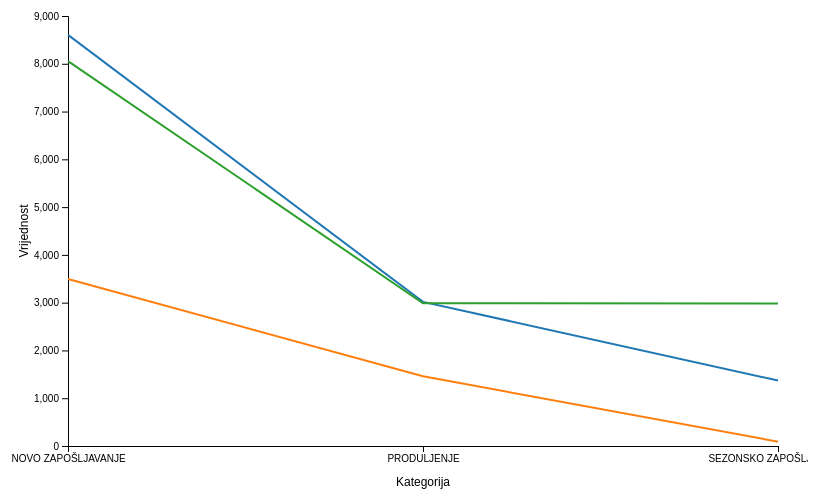
D3 v7 page, settled after 360 driven frames (6 s of simulated time); the page loaded 1 data file(s).


    d3.json("zupanije.json").then(data => {
      const selectedData = data.filter(d => 
        d["POLICIJSKA UPRAVA"] === "dubrovačko-neretvanska" || 
        d["POLICIJSKA UPRAVA"] === "osječko-baranjska" || 
        d["POLICIJSKA UPRAVA"] === "zadarska"
      );

      const datasets = [
        {
          name: "Dubrovačko-neretvanska",
          values: [
            { category: "NOVO ZAPOŠLJAVANJE", value: selectedData[0]["NOVO ZAPOŠLJAVANJE"] },
            { category: "PRODULJENJE", value: selectedData[0]["PRODULJENJE"] },
            { category: "SEZONSKO ZAPOŠLJAVANJE", value: selectedData[0]["SEZONSKO ZAPOŠLJAVANJE"] }
          ]
        },
        {
          name: "Osječko-baranjska",
          values: [
            { category: "NOVO ZAPOŠLJAVANJE", value: selectedData[1]["NOVO ZAPOŠLJAVANJE"] },
            { category: "PRODULJENJE", value: selectedData[1]["PRODULJENJE"] },
            { category: "SEZONSKO ZAPOŠLJAVANJE", value: selectedData[1]["SEZONSKO ZAPOŠLJAVANJE"] }
          ]
        },
        {
          name: "Zadarska",
          values: [
            { category: "NOVO ZAPOŠLJAVANJE", value: selectedData[2]["NOVO ZAPOŠLJAVANJE"] },
            { category: "PRODULJENJE", value: selectedData[2]["PRODULJENJE"] },
            { category: "SEZONSKO ZAPOŠLJAVANJE", value: selectedData[2]["SEZONSKO ZAPOŠLJAVANJE"] }
          ]
        }
      ];

      const margin = { top: 20, right: 30, bottom: 50, left: 60 };
      const width = 800 - margin.left - margin.right;
      const height = 500 - margin.top - margin.bottom;

      // Create SVG container
      const svg = d3.select("body")
        .append("svg")
        .attr("width", width + margin.left + margin.right)
        .attr("height", height + margin.top + margin.bottom)
        .append("g")
        .attr("transform", `translate(${margin.left},${margin.top})`);

      const x = d3.scalePoint()
        .domain(["NOVO ZAPOŠLJAVANJE", "PRODULJENJE", "SEZONSKO ZAPOŠLJAVANJE"])
        .range([0, width]);

      const y = d3.scaleLinear()
        .domain([0, d3.max(datasets, dataset => d3.max(dataset.values, d => d.value))])
        .nice()
        .range([height, 0]);

      const color = d3.scaleOrdinal()
        .domain(datasets.map(d => d.name))
        .range(["#1f77b4", "#ff7f0e", "#2ca02c"]);

      svg.append("g")
        .attr("transform", `translate(0,${height})`)
        .call(d3.axisBottom(x))
        .selectAll("text")
        .style("text-anchor", "middle");

      svg.append("g")
        .call(d3.axisLeft(y));

      datasets.forEach(dataset => {
        const line = d3.line()
          .x(d => x(d.category))
          .y(d => y(d.value));

        svg.append("path")
          .datum(dataset.values)
          .attr("class", "line")
          .attr("d", line)
          .attr("stroke", color(dataset.name));
      });

      svg.append("text")
        .attr("x", width / 2)
        .attr("y", height + margin.bottom - 10)
        .attr("text-anchor", "middle")
        .attr("class", "axis-label")
        .text("Kategorija");

      svg.append("text")
        .attr("x", -height / 2)
        .attr("y", -margin.left + 20)
        .attr("text-anchor", "middle")
        .attr("transform", "rotate(-90)")
        .attr("class", "axis-label")
        .text("Vrijednost");
    }).catch(error => {
      console.error("Error loading the JSON data:", error);
    });
  

### data: zupanije.json
[
 {
  "POLICIJSKA UPRAVA": "bjelovarsko-bilogorska",
  "NOVO ZAPOŠLJAVANJE": 1579,
  "PRODULJENJE": 430,
  "SEZONSKO ZAPOŠLJAVANJE": 109,
  "Ukupno": 2118
 },
 {
  "POLICIJSKA UPRAVA": "brodsko-posavska",
  "NOVO ZAPOŠLJAVANJE": 3193,
  "PRODULJENJE": 1890,
  "SEZONSKO ZAPOŠLJAVANJE": 16,
  "Ukupno": 5099
 },
 {
  "POLICIJSKA UPRAVA": "dubrovačko-neretvanska",
  "NOVO ZAPOŠLJAVANJE": 8604,
  "PRODULJENJE": 3017,
  "SEZONSKO ZAPOŠLJAVANJE": 1370,
  "Ukupno": 12991
 },
 {
  "POLICIJSKA UPRAVA": "istarska",
  "NOVO ZAPOŠLJAVANJE": 19467,
  "PRODULJENJE": 6361,
  "SEZONSKO ZAPOŠLJAVANJE": 2832,
  "Ukupno": 28660
 },
 {
  "POLICIJSKA UPRAVA": "karlovačka",
  "NOVO ZAPOŠLJAVANJE": 3173,
  "PRODULJENJE": 1437,
  "SEZONSKO ZAPOŠLJAVANJE": 72,
  "Ukupno": 4682
 },
 {
  "POLICIJSKA UPRAVA": "koprivničko-križevačka",
  "NOVO ZAPOŠLJAVANJE": 2670,
  "PRODULJENJE": 1225,
  "SEZONSKO ZAPOŠLJAVANJE": 1,
  "Ukupno": 3896
 },
 {
  "POLICIJSKA UPRAVA": "krapinsko-zagorska",
  "NOVO ZAPOŠLJAVANJE": 4311,
  "PRODULJENJE": 1427,
  "SEZONSKO ZAPOŠLJAVANJE": 19,
  "Ukupno": 5757
 },
 {
  "POLICIJSKA UPRAVA": "ličko-senjska",
  "NOVO ZAPOŠLJAVANJE": 2545,
  "PRODULJENJE": 642,
  "SEZONSKO ZAPOŠLJAVANJE": 857,
  "Ukupno": 4044
 },
 "... 12 more items"
]